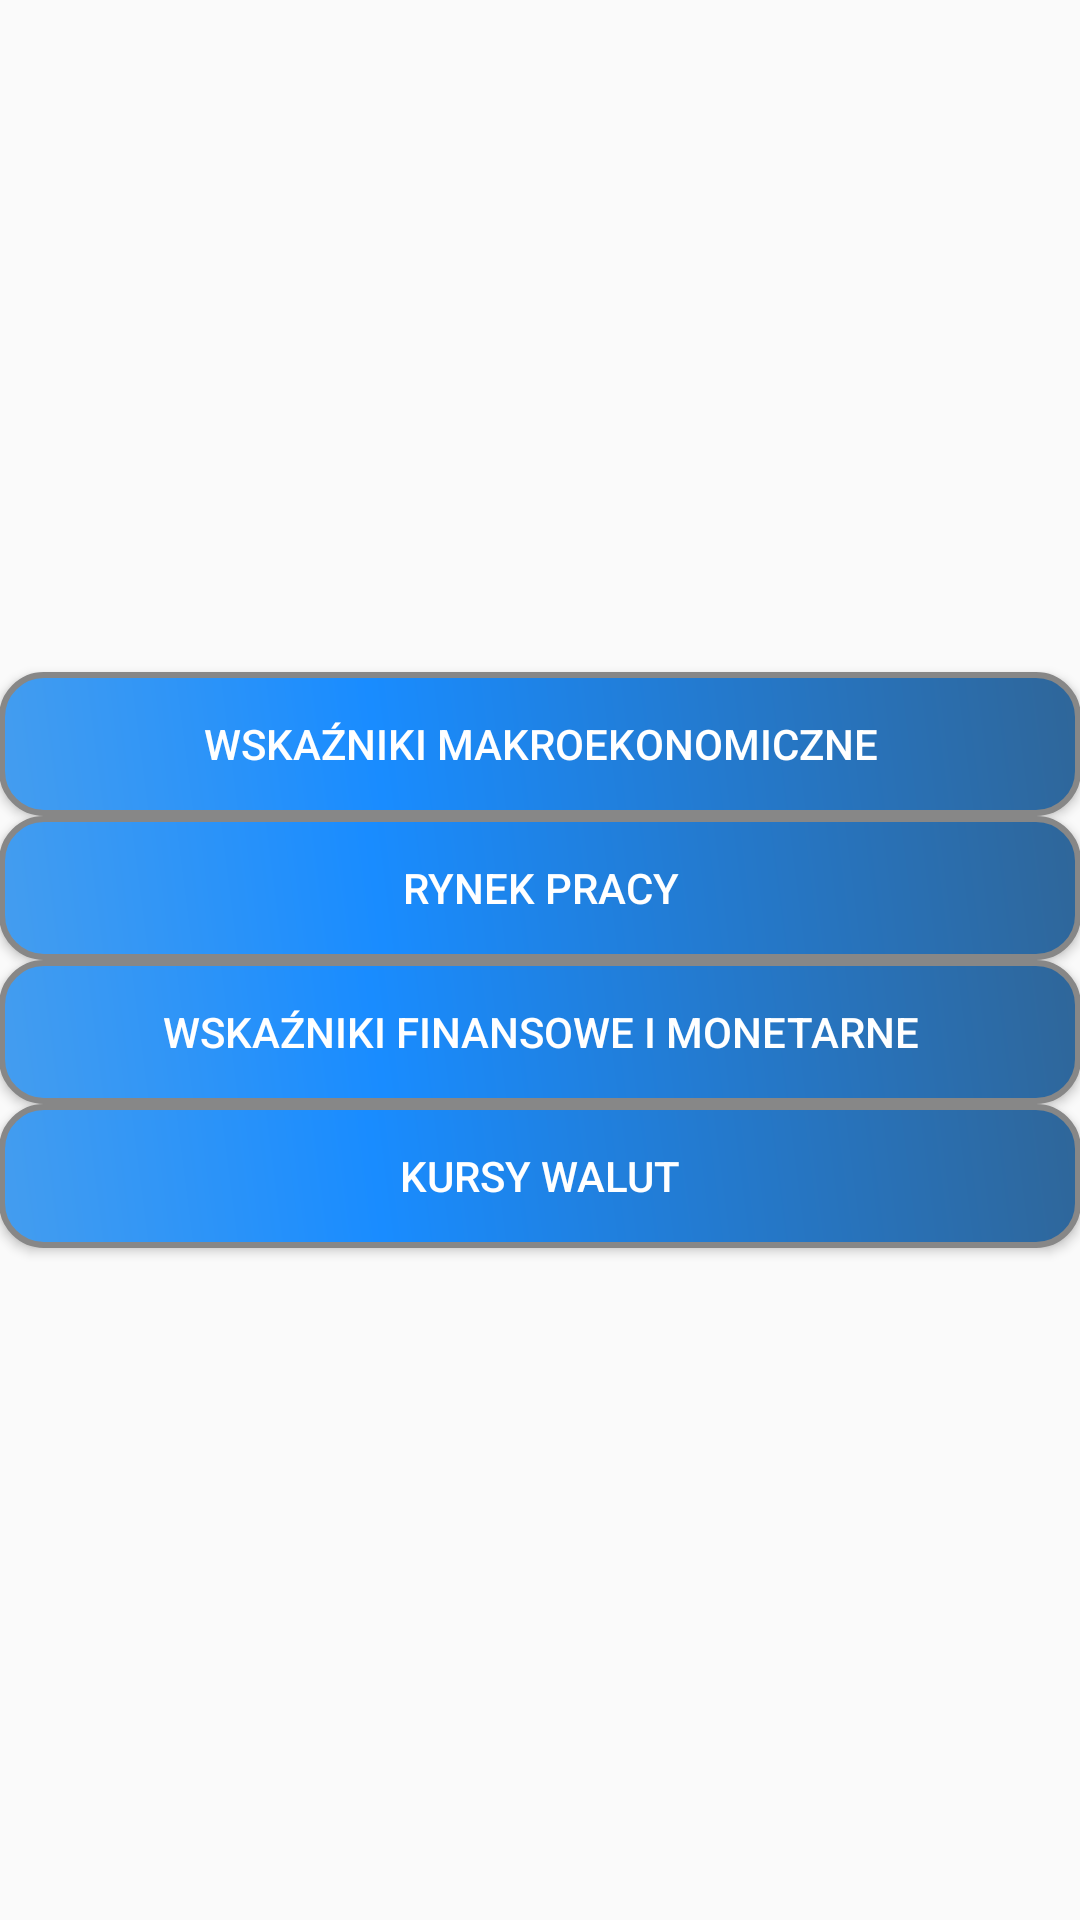

Reconstruct the res/layout file that produces this screen, plus the resources it refers to.
<!-- AndroidManifest.xml: application theme AppTheme -->
<!-- res/layout/activity_aktualne__dane.xml -->
<LinearLayout xmlns:android="http://schemas.android.com/apk/res/android"
    xmlns:tools="http://schemas.android.com/tools" android:layout_width="match_parent"
    android:layout_height="match_parent" android:paddingLeft="@dimen/activity_horizontal_margin"
    android:paddingRight="@dimen/activity_horizontal_margin"
    android:paddingTop="@dimen/activity_vertical_margin"
    android:paddingBottom="@dimen/activity_vertical_margin"
    tools:context="com.example.kasia.indexapp.Aktualne_Dane"
    android:orientation="vertical"
    android:gravity="center_vertical">


    <Button
        android:layout_width="fill_parent"
        android:layout_height="wrap_content"
        android:text="Wskaźniki makroekonomiczne"
        android:id="@+id/makroButton"
        android:onClick="pokazMakro"
        android:textColor="#ffffff"
        android:background="@drawable/my_button" />

    <Button
        android:layout_width="fill_parent"
        android:layout_height="wrap_content"
        android:text="Rynek pracy"
        android:id="@+id/pracaButton"
        android:layout_gravity="center_horizontal"
        android:onClick="pokazPraca"
        android:background="@drawable/my_button"
        android:textColor="#ffffff" />

    <Button
        android:layout_width="fill_parent"
        android:layout_height="wrap_content"
        android:text="Wskaźniki finansowe i monetarne"
        android:id="@+id/finansoweButton"
        android:layout_gravity="center_horizontal"
        android:onClick="pokazFinanse"
        android:background="@drawable/my_button"
        android:textColor="#ffffff" />

    <Button
        android:layout_width="fill_parent"
        android:layout_height="wrap_content"
        android:text="Kursy walut"
        android:id="@+id/kursyButton"
        android:layout_gravity="center_horizontal"
        android:onClick="pokazKursy"
        android:background="@drawable/my_button"
        android:textColor="#ffffff" />

</LinearLayout>
<!-- resources referenced by this layout -->
<resources>
  <!-- drawable my_button (drawable) -->
  <?xml version="1.0" encoding="utf-8"?>
  <shape xmlns:android="http://schemas.android.com/apk/res/android" android:shape="rectangle" >
      <corners
          android:radius="14dp"
          />
      <gradient
          android:angle="45"
          android:centerX="35%"
          android:centerColor="#198CFF"
          android:startColor="#449DEF"
          android:endColor="#2F6699"
          android:type="linear"
          />
      <padding
          android:left="0dp"
          android:top="0dp"
          android:right="0dp"
          android:bottom="0dp"
          />
      <stroke
          android:width="2dp"
          android:color="#878787"
          />
  </shape>
  <style name="AppTheme" parent="Theme.AppCompat.Light.DarkActionBar">
          <item name="android:windowTitleSize">10dp</item>
  
          <item name="android:textColor">#000099</item>
      </style>
</resources>
